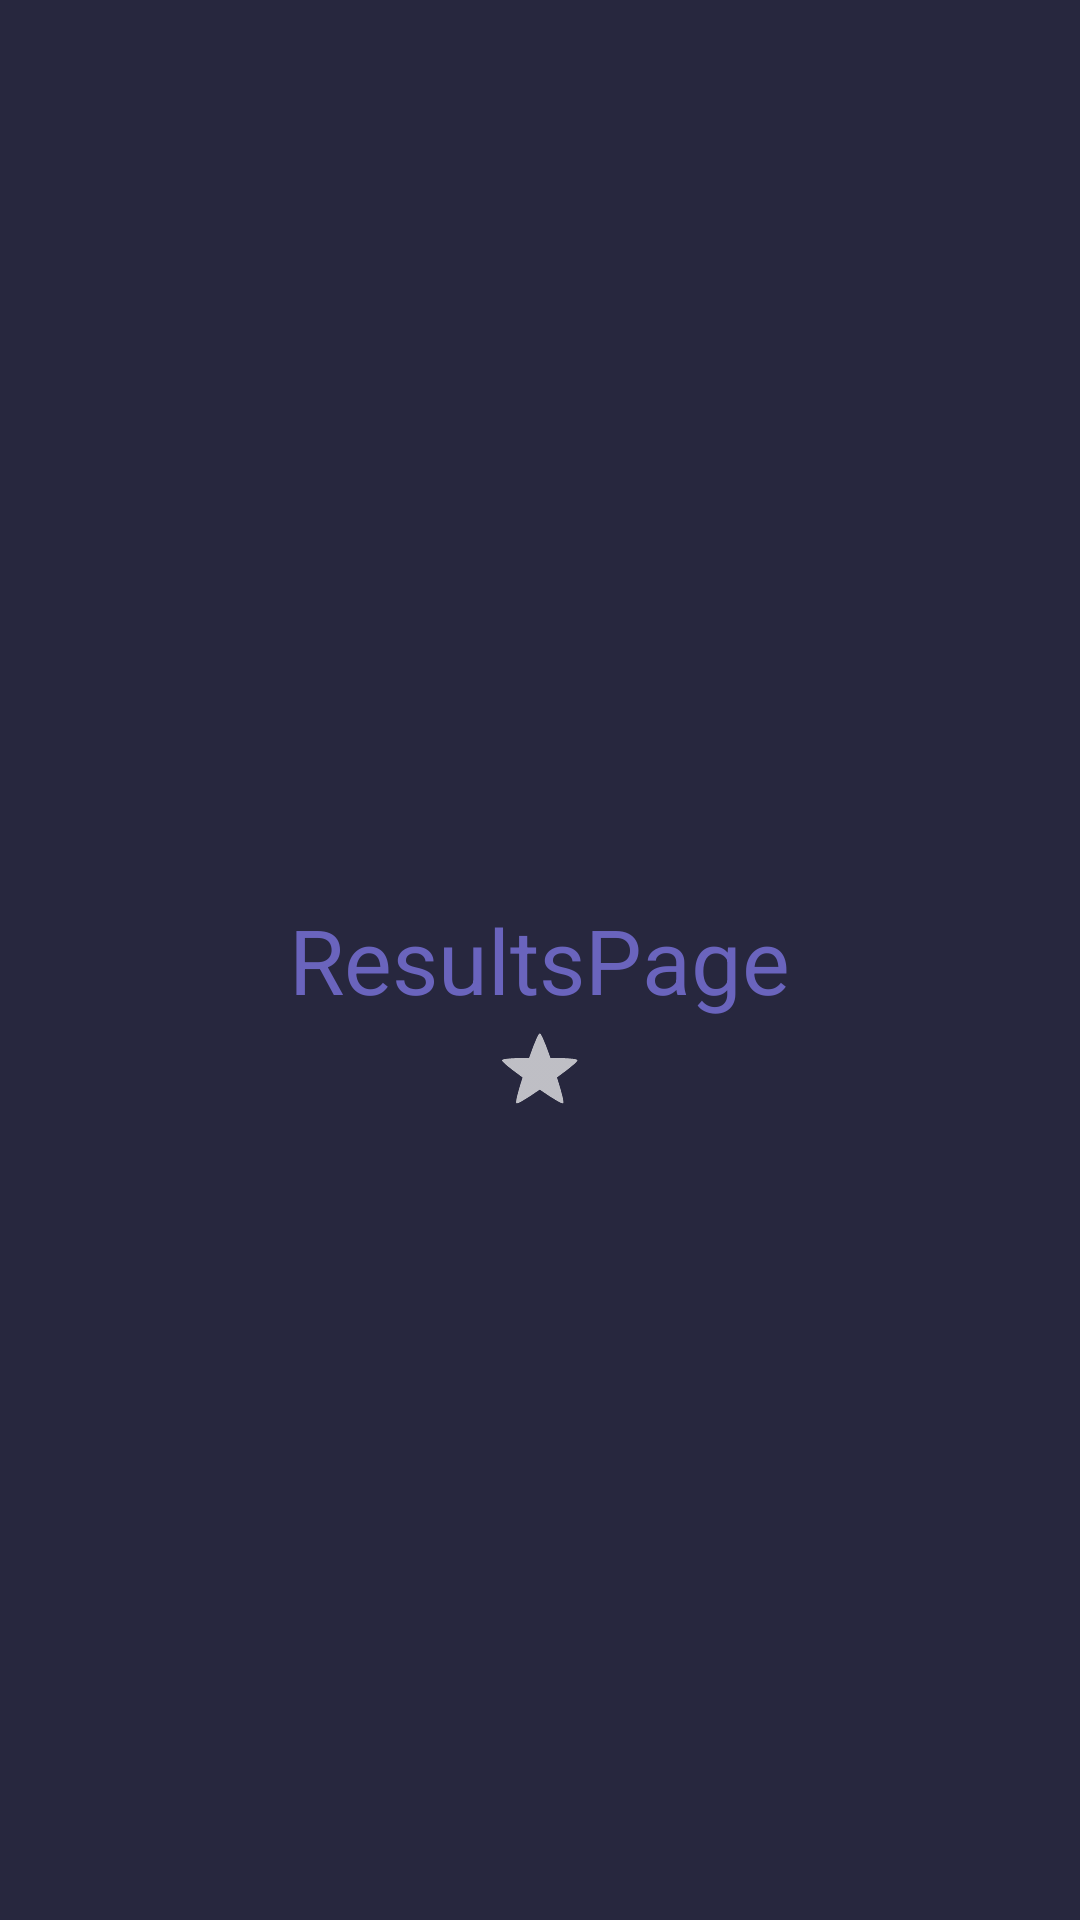

Layout XML and referenced resources for this Android screen:
<!-- AndroidManifest.xml: application theme AppTheme -->
<!-- res/layout/resultpage.xml -->
<?xml version="1.0" encoding="utf-8"?>
<RelativeLayout xmlns:android="http://schemas.android.com/apk/res/android"
    xmlns:app="http://schemas.android.com/apk/res-auto"
    xmlns:tools="http://schemas.android.com/tools"
    android:layout_width="match_parent"
    android:layout_height="match_parent"
    tools:context=".ResultPage">

    <TextView
        android:id="@+id/result"
        android:layout_width="wrap_content"
        android:layout_height="wrap_content"
        android:layout_centerInParent="true"
        android:text="ResultsPage"
        android:textColor="@color/fontblue"
        android:textSize="30sp"
        tools:layout_editor_absoluteX="80dp"
        tools:layout_editor_absoluteY="385dp" />

    <CheckBox
        android:id="@+id/star"
        style="?android:attr/starStyle"
        android:layout_width="wrap_content"
        android:layout_height="wrap_content"
        android:layout_below="@+id/result"
        android:layout_centerHorizontal="true"
        android:background="@null" />


    <android.support.v7.widget.RecyclerView
        android:id="@+id/recyclerView"
        android:layout_width="match_parent"
        android:layout_height="match_parent" />

</RelativeLayout>
<!-- resources referenced by this layout -->
<resources>
  <color name="fontblue">#6a64bd</color>
  <style name="AppTheme" parent="Theme.AppCompat.NoActionBar">
          
          <item name="colorPrimary">@color/colorAccent</item>
          <item name="colorPrimaryDark">@color/colorPrimaryDark</item>
          <item name="colorAccent">@color/colorAccent</item>
          <item name="android:colorBackground">@color/background_material_dark</item>
          <item name="android:statusBarColor">@color/colorPrimaryDark</item>
      </style>
  <color name="colorAccent">#6e6eff</color>
  <color name="colorPrimaryDark">#6e6eff</color>
  <color name="background_material_dark">#27273e</color>
</resources>
